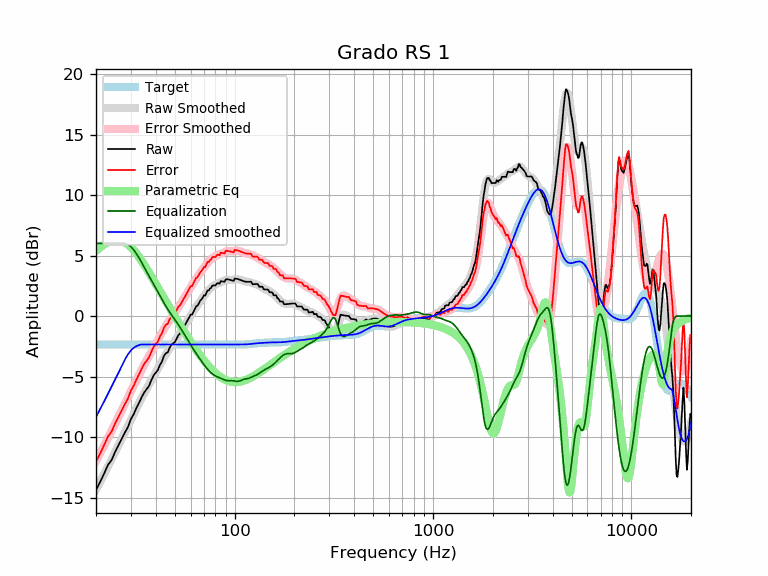

The data file committed next to this chart (first rows):
frequency, raw, error, smoothed, error_smoothed, equalization, parametric_eq, equalized_raw, equalized_smoothed, target
20, -14.38, -12.03, -14.34, -11.99, 6.00, 5.38, -8.38, -8.34, -2.35
21, -13.70, -11.35, -13.68, -11.33, 6.00, 5.68, -7.70, -7.68, -2.35
22, -13.00, -10.65, -13.04, -10.69, 6.00, 5.93, -7.00, -7.04, -2.35
23, -12.29, -9.94, -12.42, -10.07, 6.00, 6.12, -6.29, -6.42, -2.35
24, -11.89, -9.53, -11.82, -9.47, 6.00, 6.25, -5.89, -5.82, -2.35
25, -11.21, -8.85, -11.24, -8.88, 6.00, 6.31, -5.21, -5.24, -2.35
26, -10.67, -8.31, -10.67, -8.32, 6.00, 6.30, -4.67, -4.67, -2.35
27, -10.13, -7.78, -10.12, -7.77, 6.00, 6.23, -4.13, -4.12, -2.35
28, -9.62, -7.26, -9.59, -7.23, 6.00, 6.10, -3.62, -3.59, -2.35
29, -9.16, -6.81, -9.07, -6.71, 5.91, 5.91, -3.25, -3.16, -2.35
30, -8.51, -6.15, -8.56, -6.21, 5.73, 5.69, -2.78, -2.84, -2.35
31, -8.10, -5.75, -8.08, -5.73, 5.45, 5.44, -2.65, -2.63, -2.35
32, -7.59, -5.23, -7.62, -5.27, 5.14, 5.16, -2.45, -2.48, -2.35
33, -7.16, -4.81, -7.18, -4.83, 4.79, 4.86, -2.37, -2.39, -2.35
34, -6.69, -4.34, -6.77, -4.42, 4.42, 4.55, -2.28, -2.35, -2.35
35, -6.31, -3.96, -6.38, -4.03, 4.03, 4.23, -2.29, -2.35, -2.35
36, -6.04, -3.68, -6.01, -3.66, 3.66, 3.91, -2.38, -2.35, -2.35
37, -5.78, -3.43, -5.66, -3.31, 3.31, 3.60, -2.47, -2.35, -2.35
38, -5.31, -2.96, -5.32, -2.97, 2.97, 3.28, -2.35, -2.35, -2.35
39, -4.91, -2.56, -4.99, -2.64, 2.64, 2.97, -2.27, -2.35, -2.35
40, -4.69, -2.33, -4.66, -2.31, 2.31, 2.66, -2.37, -2.35, -2.35
41, -4.46, -2.11, -4.34, -1.99, 1.99, 2.36, -2.47, -2.35, -2.35
42, -4.05, -1.70, -4.03, -1.68, 1.68, 2.06, -2.37, -2.35, -2.35
43, -3.77, -1.41, -3.73, -1.37, 1.37, 1.77, -2.39, -2.35, -2.35
44, -3.30, -0.95, -3.44, -1.08, 1.08, 1.49, -2.22, -2.35, -2.35
45, -3.07, -0.72, -3.16, -0.81, 0.81, 1.22, -2.26, -2.35, -2.35
46, -3.01, -0.65, -2.91, -0.56, 0.56, 0.95, -2.45, -2.35, -2.35
47, -2.61, -0.26, -2.67, -0.32, 0.32, 0.69, -2.29, -2.35, -2.35
48, -2.38, -0.03, -2.45, -0.10, 0.10, 0.44, -2.28, -2.35, -2.35
49, -2.25, 0.10, -2.24, 0.11, -0.11, 0.19, -2.35, -2.35, -2.35
50, -2.15, 0.20, -2.04, 0.31, -0.31, -0.05, -2.46, -2.35, -2.35
51, -1.88, 0.48, -1.84, 0.51, -0.51, -0.29, -2.39, -2.35, -2.35
52, -1.59, 0.76, -1.64, 0.71, -0.71, -0.51, -2.31, -2.35, -2.35
53, -1.47, 0.89, -1.43, 0.92, -0.92, -0.74, -2.39, -2.35, -2.35
54, -1.24, 1.11, -1.22, 1.14, -1.14, -0.95, -2.38, -2.35, -2.35
55, -1.01, 1.34, -1.00, 1.35, -1.35, -1.16, -2.37, -2.35, -2.35
56, -0.79, 1.57, -0.78, 1.57, -1.57, -1.37, -2.36, -2.35, -2.35
57, -0.56, 1.79, -0.57, 1.78, -1.78, -1.56, -2.34, -2.35, -2.35
58, -0.33, 2.02, -0.36, 1.99, -1.99, -1.76, -2.32, -2.35, -2.35
59, -0.10, 2.25, -0.16, 2.20, -2.20, -1.95, -2.30, -2.35, -2.35
60, 0.12, 2.47, 0.04, 2.39, -2.39, -2.13, -2.27, -2.35, -2.35
61, 0.12, 2.48, 0.22, 2.57, -2.57, -2.31, -2.45, -2.35, -2.35
62, 0.35, 2.70, 0.40, 2.75, -2.75, -2.48, -2.40, -2.35, -2.35
63, 0.58, 2.93, 0.58, 2.93, -2.93, -2.64, -2.35, -2.35, -2.35
64, 0.81, 3.16, 0.74, 3.10, -3.10, -2.81, -2.29, -2.35, -2.35
65, 0.86, 3.22, 0.91, 3.26, -3.26, -2.96, -2.40, -2.35, -2.35
66, 1.04, 3.40, 1.07, 3.42, -3.42, -3.11, -2.38, -2.35, -2.35
67, 1.27, 3.62, 1.22, 3.58, -3.58, -3.26, -2.30, -2.35, -2.35
68, 1.37, 3.72, 1.37, 3.73, -3.73, -3.40, -2.36, -2.35, -2.35
69, 1.52, 3.87, 1.52, 3.87, -3.87, -3.54, -2.36, -2.35, -2.35
70, 1.71, 4.06, 1.66, 4.01, -4.01, -3.67, -2.30, -2.35, -2.35
71, 1.69, 4.05, 1.79, 4.15, -4.15, -3.80, -2.45, -2.35, -2.35
72, 1.91, 4.27, 1.92, 4.27, -4.27, -3.92, -2.36, -2.35, -2.35
73, 2.12, 4.47, 2.04, 4.39, -4.39, -4.03, -2.27, -2.35, -2.35
74, 2.11, 4.46, 2.15, 4.50, -4.50, -4.15, -2.40, -2.35, -2.35
75, 2.27, 4.62, 2.25, 4.61, -4.61, -4.25, -2.34, -2.35, -2.35
76, 2.32, 4.67, 2.34, 4.70, -4.70, -4.35, -2.38, -2.35, -2.35
77, 2.49, 4.84, 2.42, 4.77, -4.77, -4.45, -2.28, -2.35, -2.35
78, 2.54, 4.89, 2.49, 4.84, -4.84, -4.54, -2.31, -2.35, -2.35
79, 2.53, 4.88, 2.55, 4.90, -4.90, -4.63, -2.37, -2.35, -2.35
... 553 more rows
